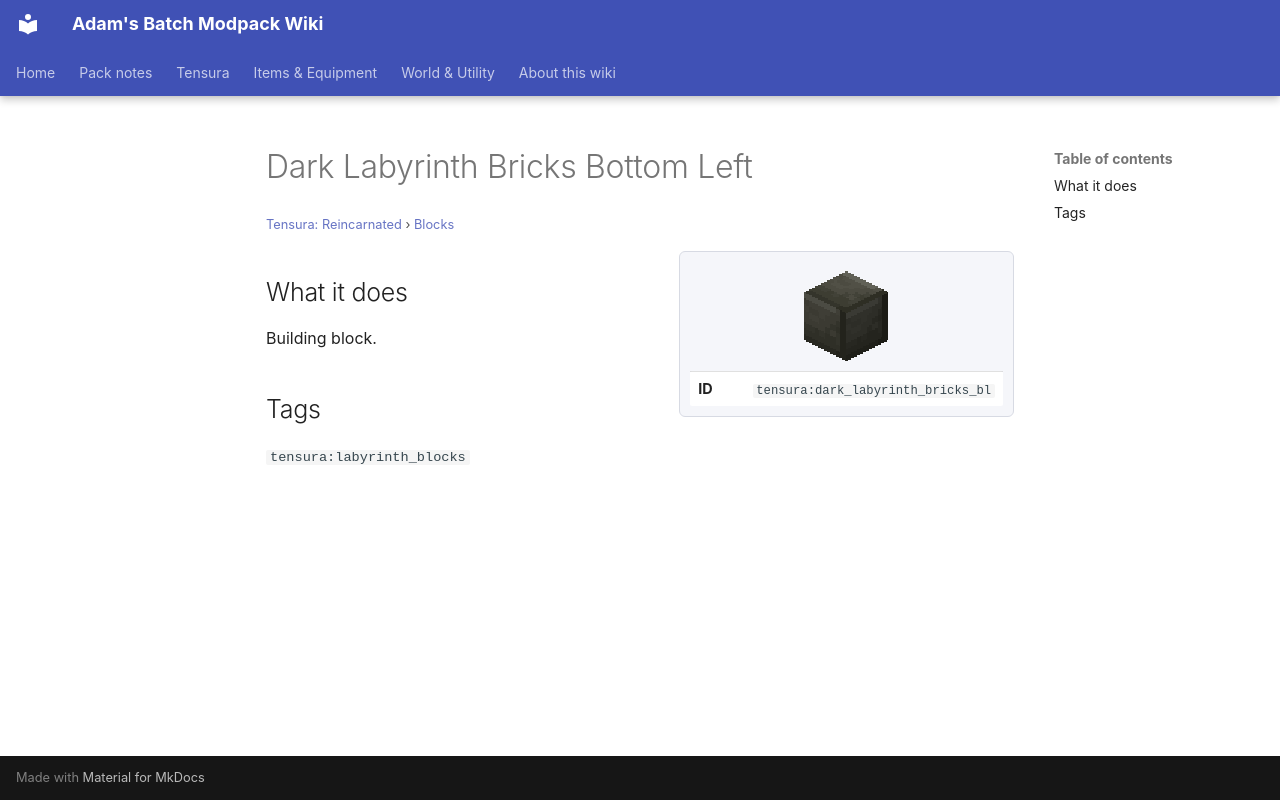

repository: Proteus-Nell/Adams-Batch-MC-Modpack-Wiki · page: tensura-reincarnated/blocks/dark-labyrinth-bricks-bl/index.html · generator: mkdocs

# Dark Labyrinth Bricks Bottom Left

<small>[Tensura: Reincarnated](../index.md) &rsaquo; [Blocks](index.md)</small>

<div class="infobox" markdown>

![Dark Labyrinth Bricks Bottom Left](../../assets/icons/tensura/item/dark_labyrinth_bricks_bl.png)

| | |
|---|---|
| **ID** | `tensura:dark_labyrinth_bricks_bl` |

</div>

## What it does

Building block.

## Tags

`tensura:labyrinth_blocks`
